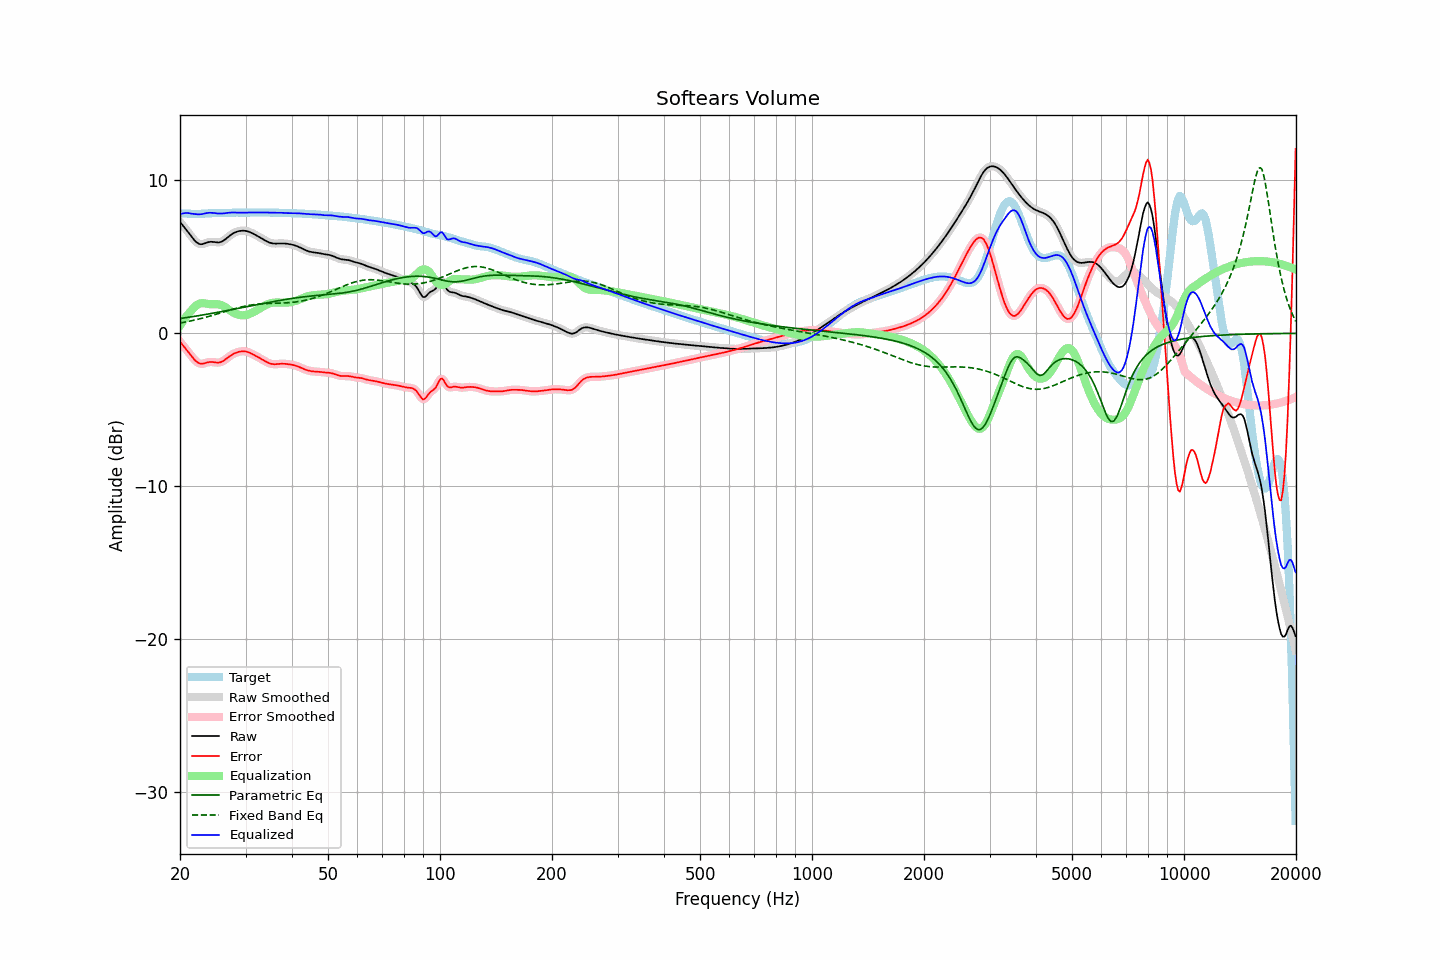

The data file committed next to this chart (first rows):
frequency, raw, error, smoothed, error_smoothed, equalization, parametric_eq, fixed_band_eq, equalized_raw, equalized_smoothed, target
20.00, 7.29, -0.55, 7.29, -0.55, 0.50, 0.97, 0.67, 7.79, 7.79, 7.83
20.20, 7.15, -0.68, 7.16, -0.68, 0.67, 0.98, 0.69, 7.82, 7.82, 7.83
20.40, 7.02, -0.81, 7.02, -0.81, 0.82, 1.00, 0.71, 7.84, 7.85, 7.83
20.61, 6.89, -0.94, 6.89, -0.94, 0.97, 1.01, 0.73, 7.86, 7.86, 7.84
20.81, 6.76, -1.07, 6.76, -1.07, 1.11, 1.03, 0.75, 7.87, 7.87, 7.83
21.02, 6.62, -1.20, 6.62, -1.20, 1.24, 1.04, 0.77, 7.86, 7.86, 7.82
21.23, 6.49, -1.33, 6.48, -1.33, 1.36, 1.06, 0.80, 7.85, 7.85, 7.82
21.44, 6.35, -1.47, 6.35, -1.47, 1.48, 1.08, 0.82, 7.83, 7.82, 7.81
21.66, 6.21, -1.60, 6.21, -1.60, 1.60, 1.09, 0.84, 7.81, 7.81, 7.81
21.87, 6.08, -1.72, 6.09, -1.72, 1.71, 1.11, 0.87, 7.80, 7.80, 7.81
22.09, 5.98, -1.82, 5.98, -1.82, 1.81, 1.13, 0.89, 7.79, 7.79, 7.81
22.31, 5.90, -1.91, 5.90, -1.91, 1.88, 1.15, 0.91, 7.78, 7.78, 7.81
22.54, 5.85, -1.96, 5.85, -1.96, 1.93, 1.16, 0.94, 7.78, 7.78, 7.81
22.76, 5.82, -1.99, 5.83, -1.99, 1.96, 1.18, 0.97, 7.79, 7.79, 7.82
22.99, 5.83, -1.99, 5.84, -1.99, 1.97, 1.20, 0.99, 7.80, 7.81, 7.82
23.22, 5.87, -1.96, 5.86, -1.97, 1.96, 1.22, 1.02, 7.83, 7.83, 7.83
23.45, 5.90, -1.93, 5.90, -1.93, 1.95, 1.23, 1.05, 7.85, 7.85, 7.84
23.69, 5.94, -1.90, 5.94, -1.90, 1.93, 1.25, 1.08, 7.87, 7.87, 7.84
23.92, 5.97, -1.88, 5.97, -1.88, 1.91, 1.27, 1.11, 7.88, 7.88, 7.85
24.16, 5.98, -1.87, 5.98, -1.87, 1.90, 1.29, 1.14, 7.88, 7.88, 7.85
24.40, 5.98, -1.87, 5.98, -1.88, 1.90, 1.31, 1.17, 7.88, 7.88, 7.86
24.65, 5.97, -1.89, 5.97, -1.89, 1.90, 1.33, 1.20, 7.87, 7.87, 7.86
24.89, 5.95, -1.90, 5.95, -1.90, 1.90, 1.35, 1.23, 7.86, 7.86, 7.86
25.14, 5.94, -1.91, 5.94, -1.91, 1.90, 1.37, 1.26, 7.84, 7.84, 7.86
25.39, 5.94, -1.92, 5.94, -1.91, 1.89, 1.38, 1.29, 7.83, 7.83, 7.86
25.65, 5.96, -1.89, 5.96, -1.89, 1.87, 1.40, 1.33, 7.83, 7.83, 7.85
25.91, 6.00, -1.86, 6.00, -1.85, 1.83, 1.42, 1.36, 7.83, 7.83, 7.85
26.16, 6.06, -1.80, 6.06, -1.80, 1.78, 1.44, 1.39, 7.84, 7.84, 7.86
26.43, 6.13, -1.73, 6.13, -1.73, 1.72, 1.46, 1.42, 7.85, 7.85, 7.86
26.69, 6.22, -1.65, 6.22, -1.65, 1.65, 1.48, 1.45, 7.87, 7.87, 7.87
26.96, 6.31, -1.57, 6.31, -1.57, 1.58, 1.50, 1.49, 7.88, 7.88, 7.87
27.23, 6.39, -1.49, 6.39, -1.49, 1.50, 1.52, 1.52, 7.89, 7.89, 7.88
27.50, 6.47, -1.42, 6.47, -1.42, 1.43, 1.54, 1.55, 7.90, 7.90, 7.89
27.77, 6.53, -1.36, 6.53, -1.36, 1.37, 1.56, 1.58, 7.90, 7.90, 7.89
28.05, 6.59, -1.31, 6.59, -1.31, 1.31, 1.58, 1.61, 7.90, 7.90, 7.90
28.33, 6.63, -1.26, 6.63, -1.26, 1.26, 1.60, 1.64, 7.90, 7.90, 7.90
28.62, 6.67, -1.23, 6.67, -1.23, 1.23, 1.62, 1.67, 7.89, 7.89, 7.89
28.90, 6.69, -1.20, 6.69, -1.20, 1.20, 1.64, 1.69, 7.89, 7.89, 7.89
29.19, 6.70, -1.18, 6.70, -1.18, 1.18, 1.67, 1.72, 7.89, 7.89, 7.89
29.48, 6.71, -1.17, 6.71, -1.17, 1.18, 1.69, 1.75, 7.89, 7.89, 7.88
29.78, 6.71, -1.18, 6.71, -1.18, 1.18, 1.71, 1.77, 7.89, 7.89, 7.88
30.08, 6.69, -1.19, 6.69, -1.19, 1.20, 1.73, 1.79, 7.89, 7.89, 7.88
30.38, 6.67, -1.22, 6.67, -1.22, 1.22, 1.75, 1.81, 7.90, 7.89, 7.89
30.68, 6.64, -1.26, 6.64, -1.26, 1.26, 1.77, 1.83, 7.90, 7.90, 7.89
30.99, 6.59, -1.30, 6.59, -1.30, 1.30, 1.79, 1.85, 7.90, 7.90, 7.90
31.30, 6.54, -1.36, 6.54, -1.36, 1.35, 1.81, 1.86, 7.90, 7.90, 7.90
31.61, 6.49, -1.41, 6.49, -1.41, 1.41, 1.83, 1.88, 7.90, 7.90, 7.90
31.93, 6.43, -1.47, 6.43, -1.47, 1.47, 1.85, 1.89, 7.90, 7.90, 7.90
32.24, 6.38, -1.53, 6.38, -1.53, 1.53, 1.87, 1.90, 7.90, 7.90, 7.90
32.57, 6.32, -1.58, 6.32, -1.58, 1.59, 1.89, 1.91, 7.90, 7.90, 7.90
32.89, 6.25, -1.65, 6.25, -1.65, 1.65, 1.91, 1.92, 7.91, 7.90, 7.90
33.22, 6.19, -1.71, 6.19, -1.71, 1.71, 1.93, 1.93, 7.90, 7.90, 7.90
33.55, 6.13, -1.77, 6.13, -1.77, 1.77, 1.95, 1.94, 7.90, 7.90, 7.90
33.89, 6.07, -1.83, 6.07, -1.83, 1.83, 1.97, 1.94, 7.90, 7.90, 7.90
34.23, 6.01, -1.88, 6.01, -1.88, 1.88, 1.99, 1.95, 7.89, 7.89, 7.90
34.57, 5.96, -1.93, 5.96, -1.93, 1.93, 2.01, 1.95, 7.89, 7.89, 7.89
34.92, 5.92, -1.97, 5.92, -1.97, 1.96, 2.03, 1.96, 7.88, 7.88, 7.89
35.27, 5.89, -2.00, 5.89, -2.00, 1.99, 2.05, 1.96, 7.88, 7.88, 7.89
35.62, 5.88, -2.02, 5.88, -2.01, 2.00, 2.07, 1.96, 7.88, 7.88, 7.89
35.97, 5.87, -2.02, 5.87, -2.02, 2.01, 2.09, 1.96, 7.88, 7.88, 7.89
... 635 more rows
